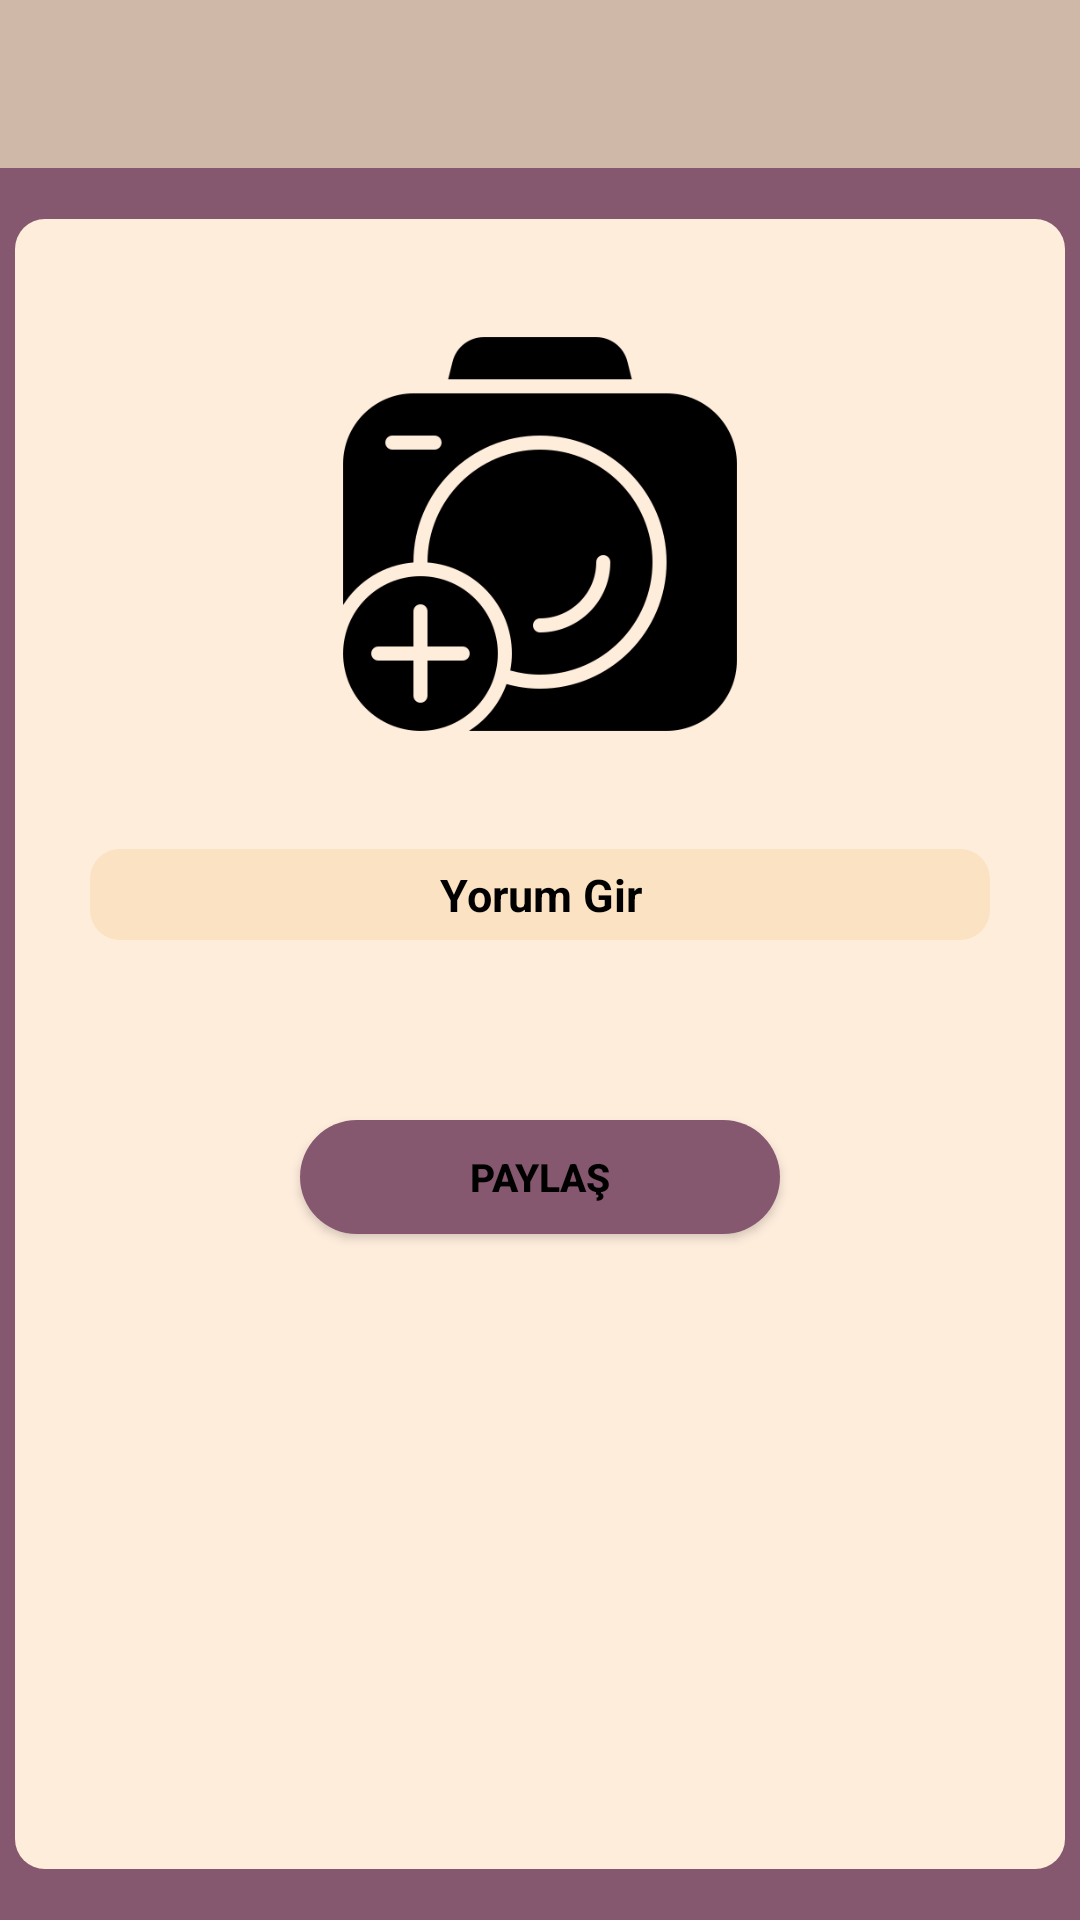

The Android layout XML behind this screen, and the referenced resources:
<!-- AndroidManifest.xml: application theme Theme.PetsDeneme2 -->
<!-- res/layout/fragment_post_ekle.xml -->
<?xml version="1.0" encoding="utf-8"?>
<androidx.constraintlayout.widget.ConstraintLayout xmlns:android="http://schemas.android.com/apk/res/android"
    xmlns:app="http://schemas.android.com/apk/res-auto"
    xmlns:tools="http://schemas.android.com/tools"
    android:layout_width="match_parent"
    android:layout_height="match_parent"
    android:background="#85586F"
    tools:context=".ui.fragment.PostEkleFragment">

    <androidx.constraintlayout.widget.ConstraintLayout
        android:layout_width="350dp"
        android:layout_height="550dp"
        android:background="@drawable/background2"
        app:layout_constraintBottom_toBottomOf="parent"
        app:layout_constraintEnd_toEndOf="parent"
        app:layout_constraintHorizontal_bias="0.5"
        app:layout_constraintStart_toStartOf="parent"
        app:layout_constraintTop_toBottomOf="@+id/toolbarPostEkle">

        <Button
            android:id="@+id/buttonPostEkle"
            android:layout_width="160dp"
            android:layout_height="38dp"
            android:layout_marginTop="60dp"
            android:background="@drawable/button_background1"
            android:text="Paylaş"
            android:textColor="@color/black"
            android:textSize="13sp"
            android:textStyle="bold"
            app:layout_constraintEnd_toEndOf="parent"
            app:layout_constraintHorizontal_bias="0.5"
            app:layout_constraintStart_toStartOf="parent"
            app:layout_constraintTop_toBottomOf="@+id/editTextPostEkleYorum"></Button>

        <EditText
            android:id="@+id/editTextPostEkleYorum"
            android:layout_width="300dp"
            android:layout_height="wrap_content"
            android:layout_marginTop="30dp"
            android:background="@drawable/background3"
            android:gravity="center"
            android:hint="Yorum Gir"
            android:inputType="textMultiLine"
            android:padding="5dp"
            android:textColor="@color/black"
            android:textColorHint="@color/black"
            android:textSize="15sp"
            android:textStyle="bold"
            app:layout_constraintEnd_toEndOf="parent"
            app:layout_constraintHorizontal_bias="0.5"
            app:layout_constraintStart_toStartOf="parent"
            app:layout_constraintTop_toBottomOf="@+id/imageViewPostEkle"></EditText>

        <ImageView
            android:id="@+id/imageViewPostEkle"
            android:layout_width="150dp"
            android:layout_height="150dp"
            android:layout_marginTop="30dp"
            android:src="@drawable/ic_camera"
            app:layout_constraintEnd_toEndOf="parent"
            app:layout_constraintHorizontal_bias="0.5"
            app:layout_constraintStart_toStartOf="parent"
            app:layout_constraintTop_toTopOf="parent" />
    </androidx.constraintlayout.widget.ConstraintLayout>

    <androidx.appcompat.widget.Toolbar
        android:id="@+id/toolbarPostEkle"
        android:layout_width="0dp"
        android:layout_height="wrap_content"
        android:background="@color/backgorundToolbar"
        android:minHeight="?attr/actionBarSize"
        android:theme="?attr/actionBarTheme"
        app:layout_constraintEnd_toEndOf="parent"
        app:layout_constraintHorizontal_bias="0.5"
        app:layout_constraintStart_toStartOf="parent"
        app:layout_constraintTop_toTopOf="parent" />

    <TextView
        android:id="@+id/textView18"
        android:layout_width="wrap_content"
        android:layout_height="wrap_content"
        android:layout_marginTop="20dp"
        android:layout_marginEnd="180dp"
        android:text="PETS"
        android:textColor="#000000"
        android:textSize="16sp"
        android:textStyle="bold"
        app:layout_constraintBottom_toBottomOf="@+id/toolbarPostEkle"
        app:layout_constraintEnd_toEndOf="parent"
        app:layout_constraintStart_toEndOf="@+id/imageView11"
        app:layout_constraintTop_toTopOf="parent" />

    <ImageView
        android:id="@+id/imageView11"
        android:layout_width="38dp"
        android:layout_height="33dp"
        android:src="@drawable/ic_logo"
        app:layout_constraintBottom_toBottomOf="@+id/toolbarPostEkle"
        app:layout_constraintEnd_toEndOf="parent"
        app:layout_constraintStart_toStartOf="@+id/toolbarPostEkle"
        app:layout_constraintTop_toTopOf="@+id/toolbarPostEkle" />


</androidx.constraintlayout.widget.ConstraintLayout>
<!-- resources referenced by this layout -->
<resources>
  <color name="backgorundToolbar">#D0B8A8</color>
  <color name="black">#FF000000</color>
  <!-- drawable background2 (drawable) -->
  <?xml version="1.0" encoding="utf-8"?>
  <shape xmlns:android="http://schemas.android.com/apk/res/android"
      android:shape="rectangle">
  
      <solid android:color="#FFEDDC"></solid>
      <corners android:radius="10dp"></corners>
  
  
  </shape>
  <!-- drawable background3 (drawable) -->
  <?xml version="1.0" encoding="utf-8"?>
  <shape xmlns:android="http://schemas.android.com/apk/res/android"
      android:shape="rectangle">
  
      <solid android:color="#FBE2C2"></solid>
      <corners android:radius="10dp"></corners>
  
  
  
  </shape>
  <!-- drawable button_background1 (drawable) -->
  <?xml version="1.0" encoding="utf-8"?>
  <shape xmlns:android="http://schemas.android.com/apk/res/android"
      android:shape="rectangle">
  
      <corners android:radius="26dp"></corners>
      <solid android:color="#85586F"></solid>
  </shape>
  <!-- drawable ic_camera: png bitmap (drawable, 16581 bytes) -->
  <style name="Theme.PetsDeneme2" parent="Theme.MaterialComponents.DayNight.DarkActionBar">
          
          <item name="colorPrimary">@color/purple_500</item>
          <item name="colorPrimaryVariant">@color/purple_700</item>
          <item name="colorOnPrimary">@color/white</item>
          
          <item name="colorSecondary">@color/teal_200</item>
          <item name="colorSecondaryVariant">@color/teal_700</item>
          <item name="colorOnSecondary">@color/black</item>
          
          <item name="android:statusBarColor" tools:targetApi="l">?attr/colorPrimaryVariant</item>
          
  
          <item name="windowNoTitle">true</item>
          <item name="windowActionBar">false</item>
  
          <item name="android:textColor">@color/black</item>
  
  
      </style>
  <color name="purple_500">#85586F</color>
  <color name="purple_700">#85586F</color>
  <color name="white">#FFFFFFFF</color>
  <color name="teal_200">#FF03DAC5</color>
  <color name="teal_700">#FF018786</color>
</resources>
